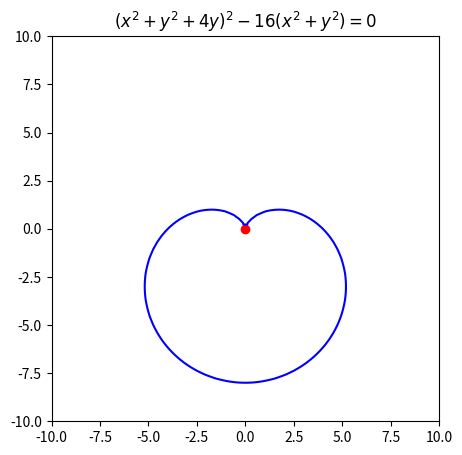
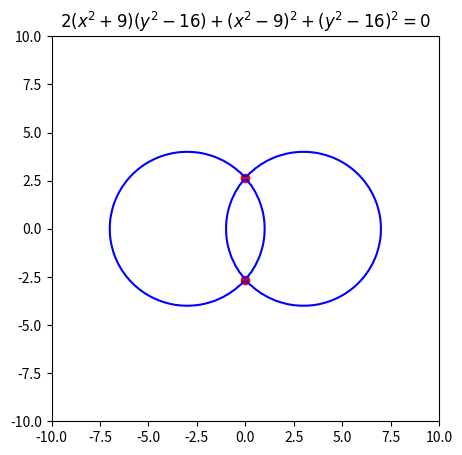
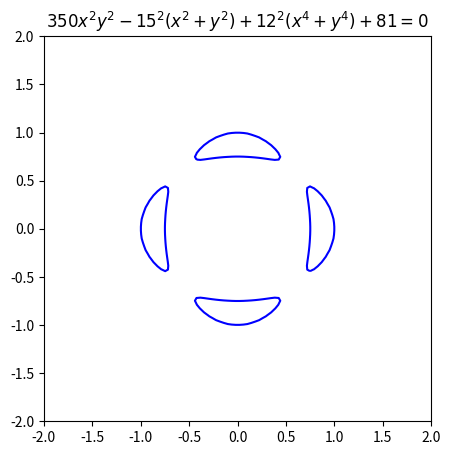

These figures' Python source, in order:
import numpy as np
import math
import matplotlib.pyplot as plt

def F1(x, y):
    return (x**2 + y**2 + 4*y)**2 - 16*(x**2 + y**2)

def F2(x, y):
    return 2*(x**2 + 9)*(y**2 - 16) + (x**2 - 9)**2 + (y**2 - 16)**2

def F3(x, y):
    return (350*(x**2)*(y**2) - 15**2 *(x**2 + y**2) + 144*(pow(x, 4) + pow(y, 4)) + 81)

def draw_func(func, title, points, rng):
    x = np.linspace(-rng, rng, 100)
    y = np.linspace(-rng, rng, 100)
    X, Y = np.meshgrid(x, y)
    Z = func(X, Y)

    plt.figure(figsize=(5, 5))
    plt.contour(X, Y, Z, levels=[0], colors='blue')

    for point in points:
        plt.scatter(point[0], point[1], color = 'red')
    plt.title(title)
    plt.show()

draw_func(F1, '$(x^2 + y^2 + 4y)^2 - 16(x^2 + y^2) = 0$', [[0,0]], 10)
draw_func(F2, '$2(x^2 + 9)(y^2 - 16) + (x^2 - 9)^2 + (y^2 - 16)^2 = 0$', [(0, math.sqrt(7)), (0, -math.sqrt(7))], 10)
draw_func(F3, '$350x^2y^2 - 15^2(x^2 + y^2) + 12^2(x^4 + y^4) + 81 = 0$', [], 2)

